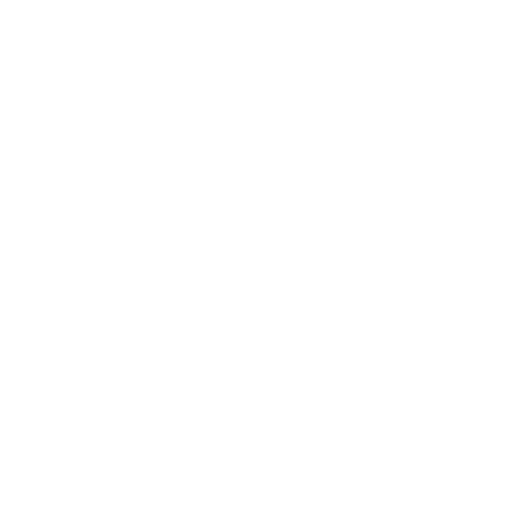
t = 0.00 s
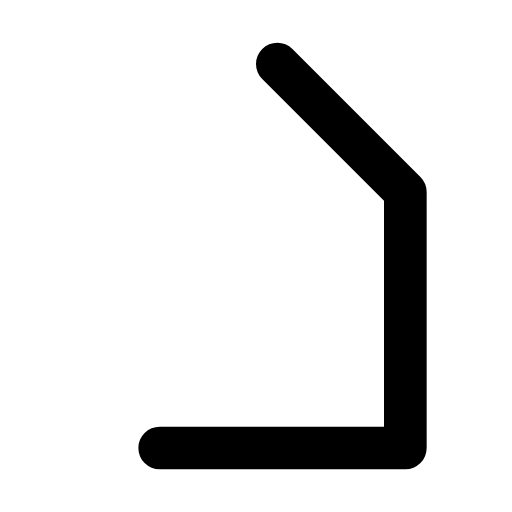
t = 0.30 s
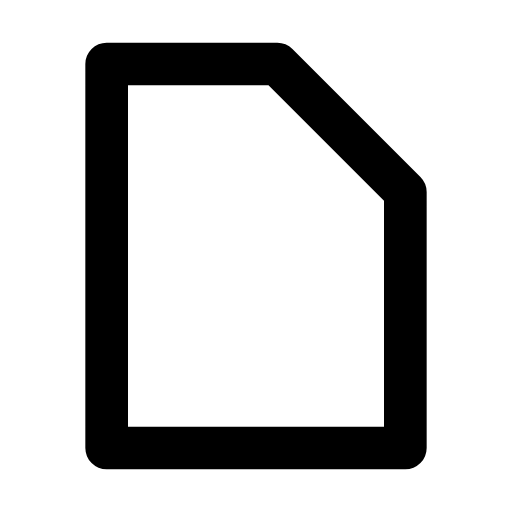
t = 0.60 s
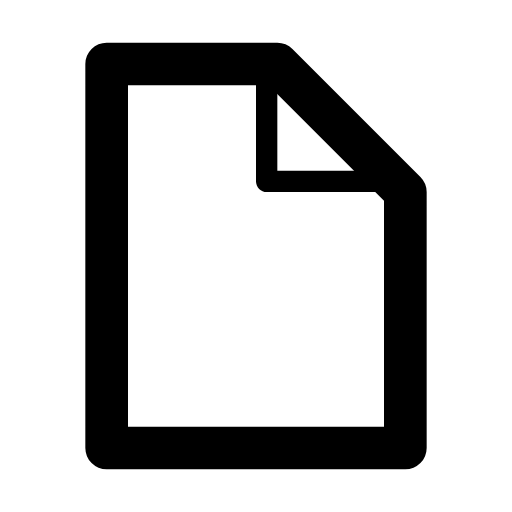
t = 0.90 s
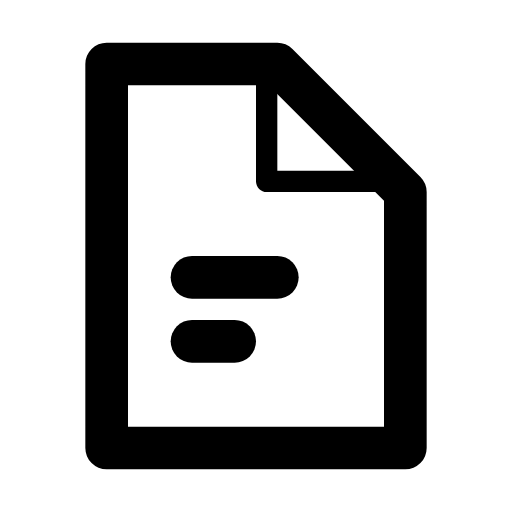
t = 1.25 s
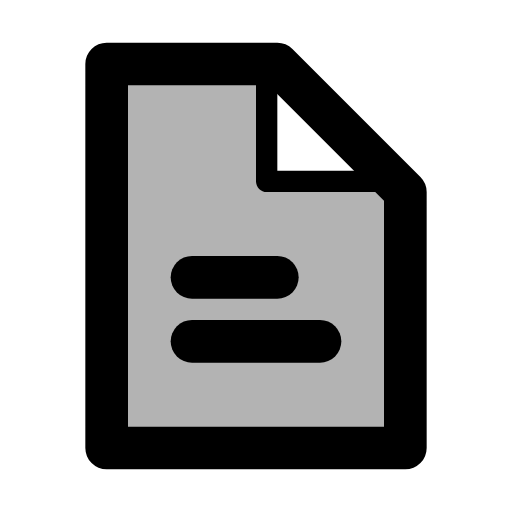
t = 1.55 s

The animated SVG that drew these frames (rendered in a browser with its animation timeline set to each time). Animation: 5 SMIL elements (animate=5); one cycle of 1.55 s.

<svg xmlns="http://www.w3.org/2000/svg" width="24" height="24" viewBox="0 0 24 24">
	<path d="M5 3H12.5V8.5H19V21H5V3Z" fill="currentColor" fill-opacity="0">
		<animate attributeName="fill-opacity" values="0;0.3" begin="1.4s" dur="0.15s" fill="freeze" />
	</path>
	<g fill="none" stroke="currentColor" stroke-linecap="round" stroke-linejoin="round">
		<g stroke-width="2">
			<path d="M13 3L19 9V21H5V3H13" stroke-dasharray="64" stroke-dashoffset="64">
				<animate attributeName="stroke-dashoffset" values="64;0" dur="0.6s" fill="freeze" />
			</path>
			<path d="M9 13H13" stroke-dashoffset="6" stroke-dasharray="6">
				<animate attributeName="stroke-dashoffset" values="6;0" begin="1s" dur="0.2s" fill="freeze" />
			</path>
			<path d="M9 16H15" stroke-dashoffset="8" stroke-dasharray="8">
				<animate attributeName="stroke-dashoffset" values="8;0" begin="1.2s" dur="0.2s" fill="freeze" />
			</path>
		</g>
		<path d="M12.5 3V8.5H19" stroke-dasharray="14" stroke-dashoffset="14">
			<animate attributeName="stroke-dashoffset" values="14;0" begin="0.7s" dur="0.2s" fill="freeze" />
		</path>
	</g>
</svg>
